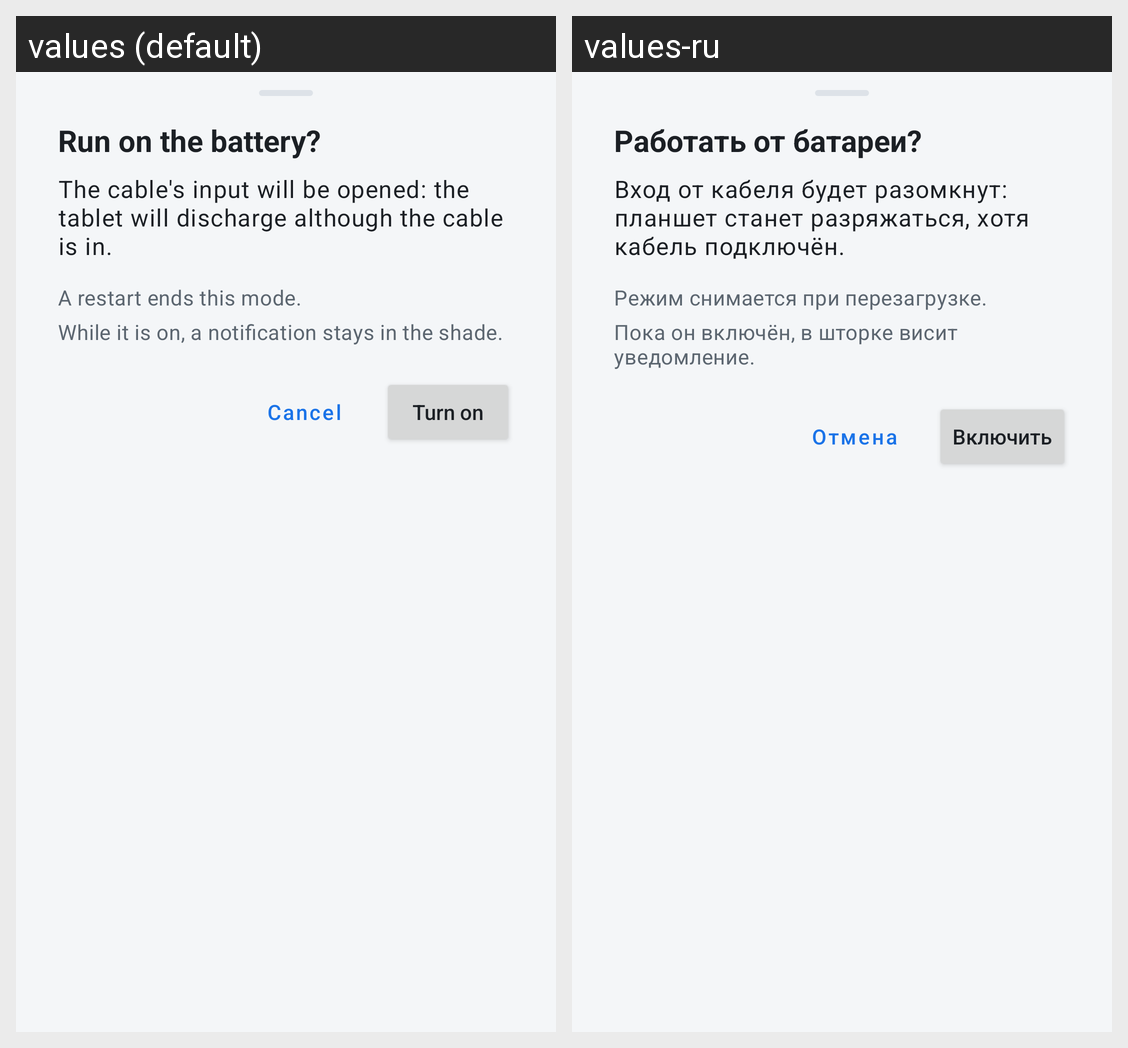

For this localized Android screen grid, give each drawn string resource with its value in every locale shown.
Android screen res/layout/sheet_battery.xml rendered under 2 locales, left to right: values (default), values-ru. Device: Nexus 5 (rendered at 1080×1920; each locale shown at half size, 540×960, under a caption strip naming it); theme Theme.MochaManager.
Strings drawn on this screen, with the default value and each locale's value (text and hints the layout hard-codes, and strings that could not be matched under every locale, appear in the picture but are not listed):

battery_sheet_title
  values: Run on the battery?
  values-ru: Работать от батареи?

battery_sheet_text
  values: The cable's input will be opened: the tablet will discharge although the cable is in.
  values-ru: Вход от кабеля будет разомкнут: планшет станет разряжаться, хотя кабель подключён.

battery_sheet_reset
  values: A restart ends this mode.
  values-ru: Режим снимается при перезагрузке.

battery_sheet_notice
  values: While it is on, a notification stays in the shade.
  values-ru: Пока он включён, в шторке висит уведомление.

battery_sheet_cancel
  values: Cancel
  values-ru: Отмена

battery_sheet_enable
  values: Turn on
  values-ru: Включить
